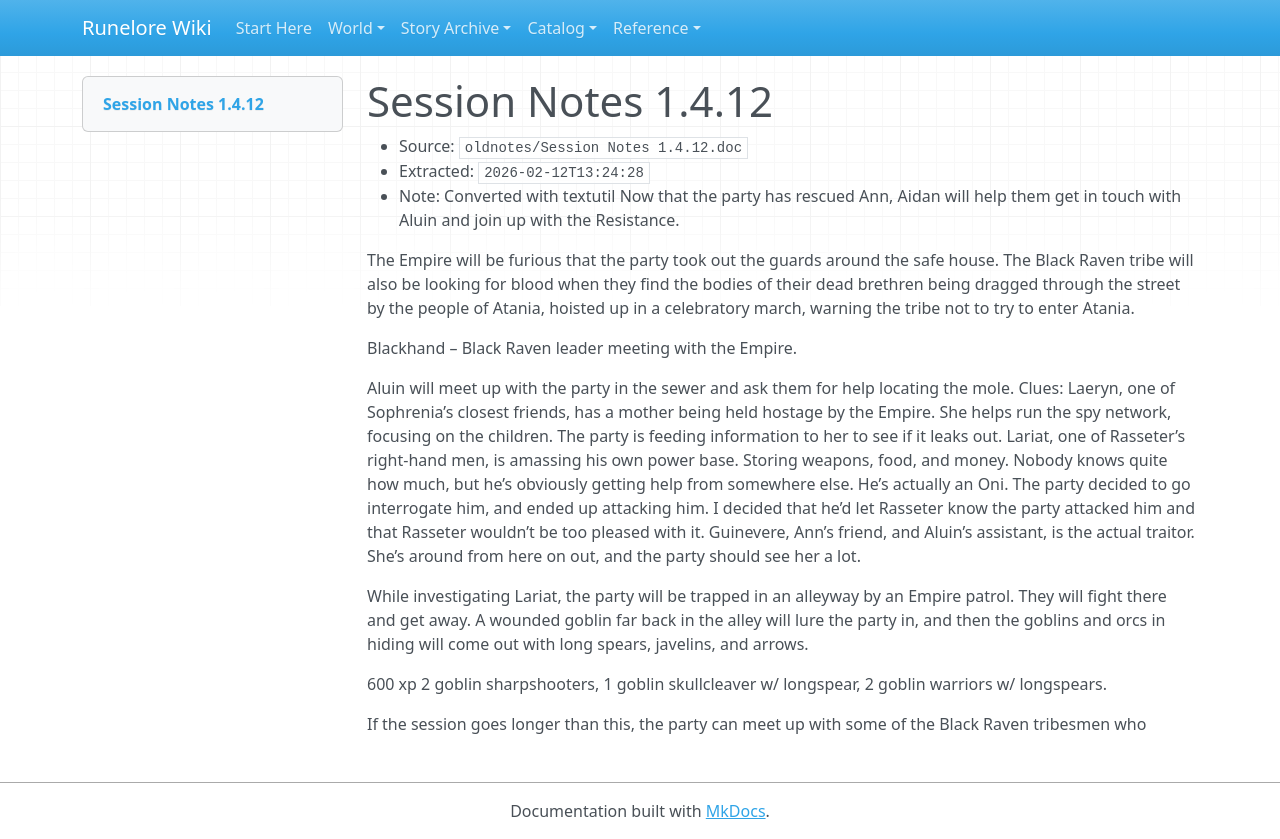

repository: chuff80/runednd · page: raw/oldnotes/Session Notes 1.4.12.doc/index.html · generator: mkdocs

# Session Notes 1.4.12

- Source: `oldnotes/Session Notes 1.4.12.doc`
- Extracted: `2026-02-12T13:24:28`
- Note: Converted with textutil
Now that the party has rescued Ann, Aidan will help them get in touch with Aluin and join up with the Resistance. 

The Empire will be furious that the party took out the guards around the safe house. The Black Raven tribe will also be looking for blood when they find the bodies of their dead brethren being dragged through the street by the people of Atania, hoisted up in a celebratory march, warning the tribe not to try to enter Atania. 

Blackhand – Black Raven leader meeting with the Empire. 

Aluin will meet up with the party in the sewer and ask them for help locating the mole. Clues: 
Laeryn, one of Sophrenia’s closest friends, has a mother being held hostage by the Empire. She helps run the spy network, focusing on the children. 
The party is feeding information to her to see if it leaks out. 
Lariat, one of Rasseter’s right-hand men, is amassing his own power base. Storing weapons, food, and money. Nobody knows quite how much, but he’s obviously getting help from somewhere else. He’s actually an Oni. 
The party decided to go interrogate him, and ended up attacking him. I decided that he’d let Rasseter know the party attacked him and that Rasseter wouldn’t be too pleased with it. 
Guinevere, Ann’s friend, and Aluin’s assistant, is the actual traitor. She’s around from here on out, and the party should see her a lot. 

While investigating Lariat, the party will be trapped in an alleyway by an Empire patrol. They will fight there and get away. A wounded goblin far back in the alley will lure the party in, and then the goblins and orcs in hiding will come out with long spears, javelins, and arrows. 

600 xp
2 goblin sharpshooters, 1 goblin skullcleaver w/ longspear, 2 goblin warriors w/ longspears. 

If the session goes longer than this, the party can meet up with some of the Black Raven tribesmen who
